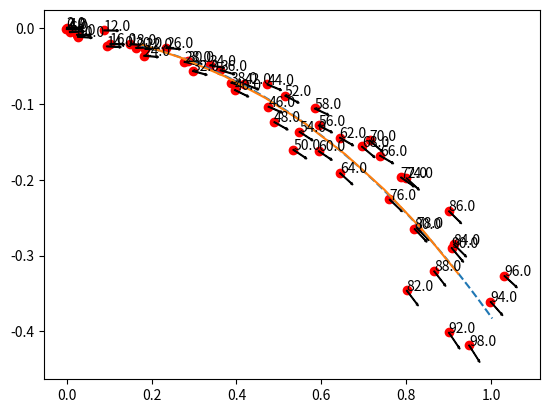

The script that saved this image:
import math
import re
import matplotlib.pyplot as plt
import numpy as np
data = """
[Sample{movementx=1.0309777815188765, movementy=-0.3266380555049326, movementdeg=-27.32003784179687, ticks=96, speed=0.8}, Sample{movementx=0.737578060501124, movementy=-0.1679213431031179, movementdeg=-18.10575866699219, ticks=66, speed=0.8}, Sample{movementx=0.09395691541411827, movementy=-0.023859749604992722, movementdeg=-1.6193847656249984, ticks=14, speed=0.8}, Sample{movementx=0.9984626853401843, movementy=-0.36081642693659094, movementdeg=-32.32231140136719, ticks=94, speed=0.8}, Sample{movementx=0.9120607763427031, movementy=-0.2851398425392243, movementdeg=-29.15615844726562, ticks=84, speed=0.8}, Sample{movementx=0.3374320892247752, movementy=-0.04887380566043903, movementdeg=-5.609054565429685, ticks=34, speed=0.8}, Sample{movementx=0.3957734955376765, movementy=-0.08134767932184733, movementdeg=-15.262420654296871, ticks=40, speed=0.8}, Sample{movementx=-7.409277530463799E-4, movementy=-9.932570753018505E-4, movementdeg=0.00889587402343802, ticks=0, speed=0.8}, Sample{movementx=0.4887501619904519, movementy=-0.12369401641496772, movementdeg=-17.399261474609375, ticks=48, speed=0.8}, Sample{movementx=0.7872112780797016, movementy=-0.19667369663669493, movementdeg=-21.446533203125004, ticks=72, speed=0.8}, Sample{movementx=0.533490456863705, movementy=-0.16017754552220653, movementdeg=-20.424926757812504, ticks=50, speed=0.8}, Sample{movementx=0.4725908885151722, movementy=-0.07405272053372222, movementdeg=-13.063980102539066, ticks=44, speed=0.8}, Sample{movementx=0.162708524758643, movementy=-0.025853071109907658, movementdeg=0.9913482666015679, ticks=20, speed=0.8}, Sample{movementx=3.074495361046547E-5, movementy=9.245124471922204E-4, movementdeg=-0.025161743164061792, ticks=2, speed=0.8}, Sample{movementx=0.1818991679780101, movementy=-0.036133192876657214, movementdeg=-3.0850830078124956, ticks=24, speed=0.8}, Sample{movementx=0.6436715131637541, movementy=-0.19101860036408627, movementdeg=-26.86129760742187, ticks=64, speed=0.8}, Sample{movementx=0.361955986318795, movementy=-0.055364756349204125, movementdeg=-9.202224731445316, ticks=36, speed=0.8}, Sample{movementx=0.4188731747553883, movementy=-0.07356843190743567, movementdeg=-12.368927001953132, ticks=42, speed=0.8}, Sample{movementx=0.5932418829848796, movementy=-0.12818331732523372, movementdeg=-16.057632446289052, ticks=56, speed=0.8}, Sample{movementx=0.10187095743517383, movementy=-0.02072272584790958, movementdeg=-0.8872680664062464, ticks=16, speed=0.8}, Sample{movementx=0.18470665111650825, movementy=-0.02702388319291922, movementdeg=-2.2312469482421866, ticks=22, speed=0.8}, Sample{movementx=0.025843670209823914, movementy=-0.011091769735278928, movementdeg=-2.340423583984373, ticks=10, speed=0.8}, Sample{movementx=0.27701115655370756, movementy=-0.044232028654363056, movementdeg=-6.799682617187499, ticks=28, speed=0.8}, Sample{movementx=0.38726259454550094, movementy=-0.07169419409043143, movementdeg=-10.151885986328127, ticks=38, speed=0.8}, Sample{movementx=0.9000972912376597, movementy=-0.40145835156135334, movementdeg=-39.743927001953146, ticks=92, speed=0.8}, Sample{movementx=0.5480704433239947, movementy=-0.13652317038992637, movementdeg=-20.02742004394531, ticks=54, speed=0.8}, Sample{movementx=0.14912156531504595, movementy=-0.02098816557898254, movementdeg=-1.9257659912109424, ticks=18, speed=0.8}, Sample{movementx=0.8009078989405185, movementy=-0.34596921983987355, movementdeg=-36.50906372070313, ticks=82, speed=0.8}, Sample{movementx=0.8242507862593682, movementy=-0.2629865326560153, movementdeg=-29.975158691406243, ticks=78, speed=0.8}, Sample{movementx=0.28467167816814654, movementy=-0.04347875421983442, movementdeg=-6.462692260742189, ticks=30, speed=0.8}, Sample{movementx=0.8654396818939992, movementy=-0.32049215760083294, movementdeg=-35.72607421875, ticks=88, speed=0.8}, Sample{movementx=0.8193995255768107, movementy=-0.264726843616832, movementdeg=-30.60275268554687, ticks=80, speed=0.8}, Sample{movementx=0.9066120141053007, movementy=-0.28970437430614915, movementdeg=-33.748611450195305, ticks=90, speed=0.8}, Sample{movementx=0.006676379411312267, movementy=-0.005111427653088195, movementdeg=1.8604583740234384, ticks=6, speed=0.8}, Sample{movementx=0.6432722987784256, movementy=-0.14423896083957916, movementdeg=-18.0538330078125, ticks=62, speed=0.8}, Sample{movementx=0.9003320098994534, movementy=-0.24118353721665736, movementdeg=-29.07893371582031, ticks=86, speed=0.8}, Sample{movementx=0.023496846846158357, movementy=-0.0085882336680139, movementdeg=-0.024963378906250454, ticks=8, speed=0.8}, Sample{movementx=0.2968877601689529, movementy=-0.05629527908327796, movementdeg=-8.81739807128907, ticks=32, speed=0.8}, Sample{movementx=0.7604363010073704, movementy=-0.2259017511513205, movementdeg=-27.87825012207031, ticks=76, speed=0.8}, Sample{movementx=0.7136243626099398, movementy=-0.14791922613886582, movementdeg=-26.296722412109375, ticks=70, speed=0.8}, Sample{movementx=0.08764028036687854, movementy=-0.0027831249062221855, movementdeg=-0.5895690917968744, ticks=12, speed=0.8}, Sample{movementx=0.5842029681220019, movementy=-0.10583545749479872, movementdeg=-14.52876281738281, ticks=58, speed=0.8}, Sample{movementx=0.5144620755631037, movementy=-0.08881503144902503, movementdeg=-16.558380126953125, ticks=52, speed=0.8}, Sample{movementx=0.5933723931670641, movementy=-0.1620369927137427, movementdeg=-20.538528442382812, ticks=60, speed=0.8}, Sample{movementx=0.8004585877029466, movementy=-0.19771474409980427, movementdeg=-27.477157592773445, ticks=74, speed=0.8}, Sample{movementx=0.4749665272655825, movementy=-0.10333756123449173, movementdeg=-13.629638671874995, ticks=46, speed=0.8}, Sample{movementx=0.9478085534159936, movementy=-0.4183231186572347, movementdeg=-41.39837646484374, ticks=98, speed=0.8}, Sample{movementx=0.6952424039280269, movementy=-0.156021259002472, movementdeg=-25.203323364257812, ticks=68, speed=0.8}, Sample{movementx=0.003696972966687302, movementy=-0.0010852560999009588, movementdeg=-0.5090484619140632, ticks=4, speed=0.8}, Sample{movementx=0.2339986623954282, movementy=-0.02597492430337557, movementdeg=-2.5012664794921866, ticks=26, speed=0.8}]
"""

movementx = np.array([float(x) for x in re.findall(r"movementx=([\w.-]+)", data)])
movementy = np.array([float(x) for x in re.findall(r"movementy=([\w.-]+)", data)])
movementdeg = np.array([float(x) for x in re.findall(r"movementdeg=([\w.-]+)", data)])
ticks = np.array([float(x) for x in re.findall(r"ticks=([\w.-]+)", data)])
speed = np.array([float(x) for x in re.findall(r"speed=([\w.-]+)", data)])

plt.scatter(movementx,movementy, color="red")
for i in range(len(movementx)):
    plt.annotate(str(ticks[i]),(movementx[i],movementy[i]))
    plt.arrow(movementx[i],movementy[i],math.cos(math.radians(movementdeg[i]))*.03,math.sin(math.radians(movementdeg[i]))*.03)

movementx_2, movementx_1, movementx_0 = np.polyfit(ticks,movementx,2)
movementy_2, movementy_1, movementy_0 = np.polyfit(ticks,movementy,2)

data = np.arange(np.amin(ticks)+20,np.amax(ticks),.1)
xs = (data**2)*movementx_2+data*movementx_1+movementx_0
ys = (data**2)*movementy_2+data*movementy_1+movementy_0

plt.plot(xs, ys, '--')

distance_s = []
angle_s = []
for i in range(len(xs)):
    distance_s.append(math.sqrt(xs[i]**2+ys[i]**2))
    angle_s.append(math.atan2(ys[i],xs[i]))


distance_2, distance_1, distance_0 = np.polyfit(distance_s,data,2)
angle_2, angle_1, angle_0 = np.polyfit(data,angle_s,2)


def plte():
    dists = np.arange(np.amin(distance_s),np.amax(distance_s),.1)
    ticks = (dists**2)*distance_2 + dists*distance_1 + distance_0
    angs = (ticks**2)*angle_2 + ticks*angle_1 + angle_0
    xs = np.cos(angs)*dists
    ys = np.sin(angs)*dists
    plt.plot(xs, ys, '-')
plte()

print(distance_2, distance_1, distance_0,angle_2, angle_1, angle_0)
plt.show()


